Dataset: dataset (GitHub, VKPython2012/ai-course). Classes: paper, rock, scissors.

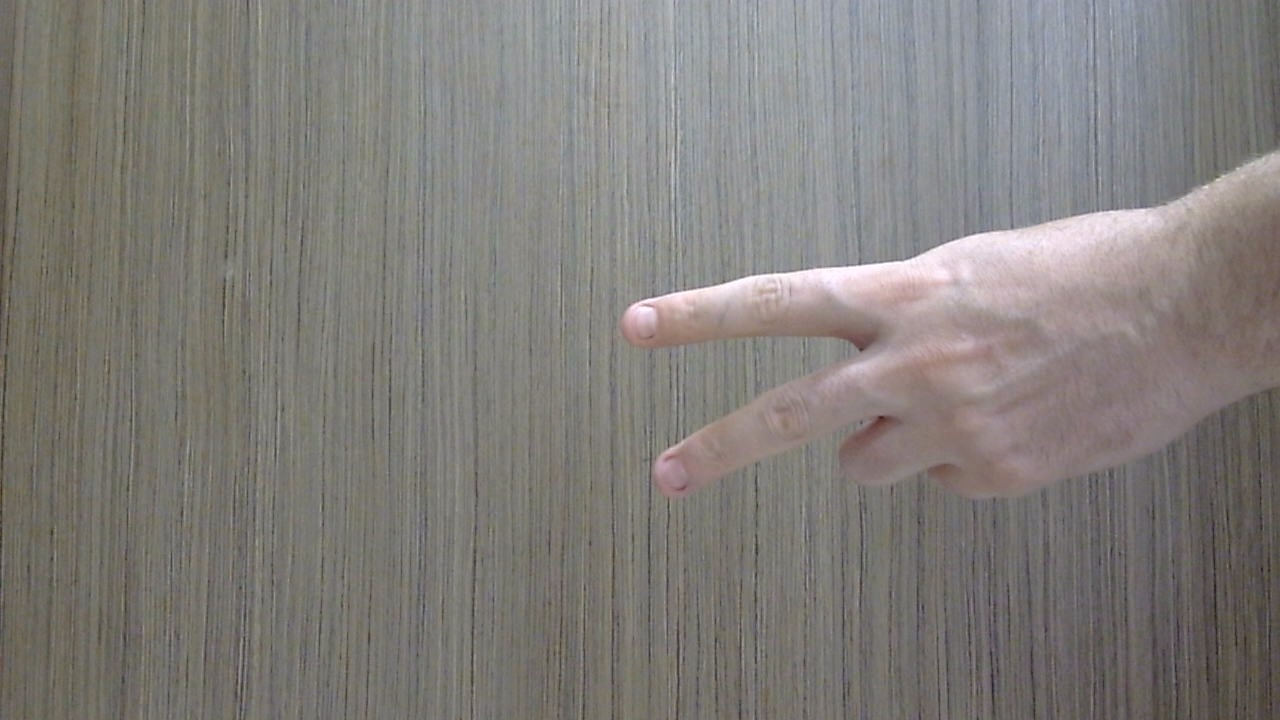
Label: scissors

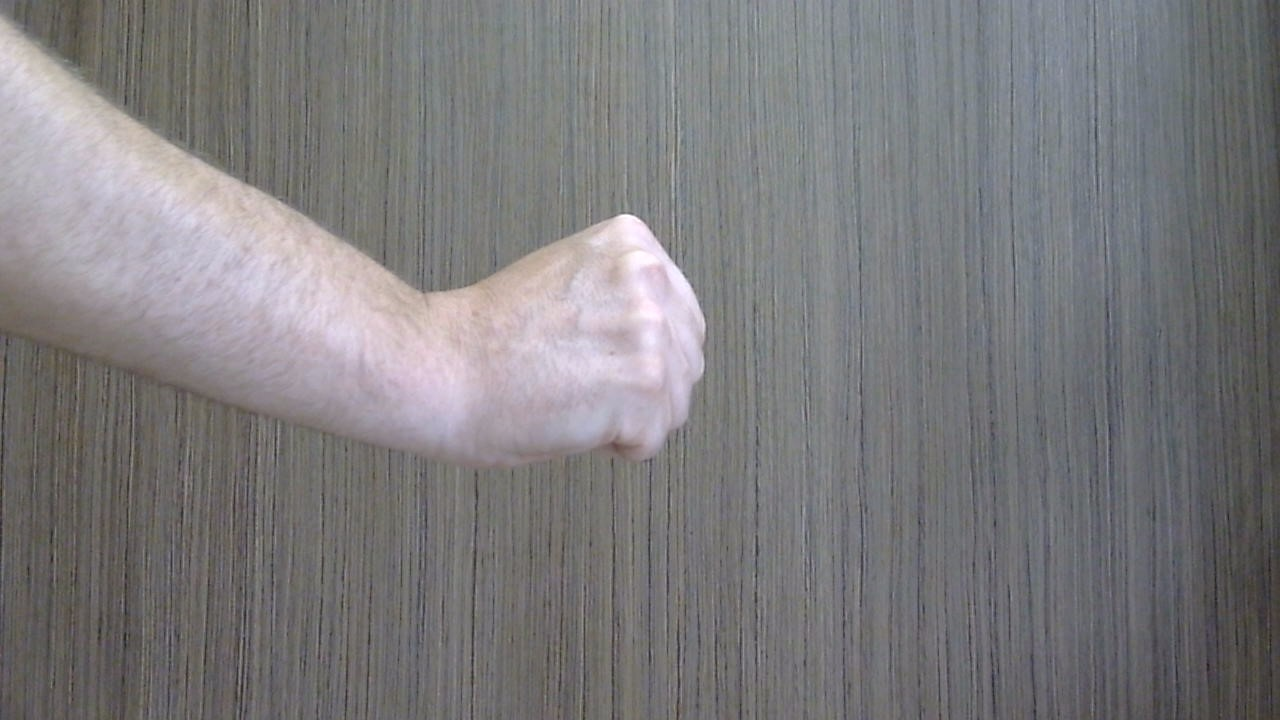
Label: rock

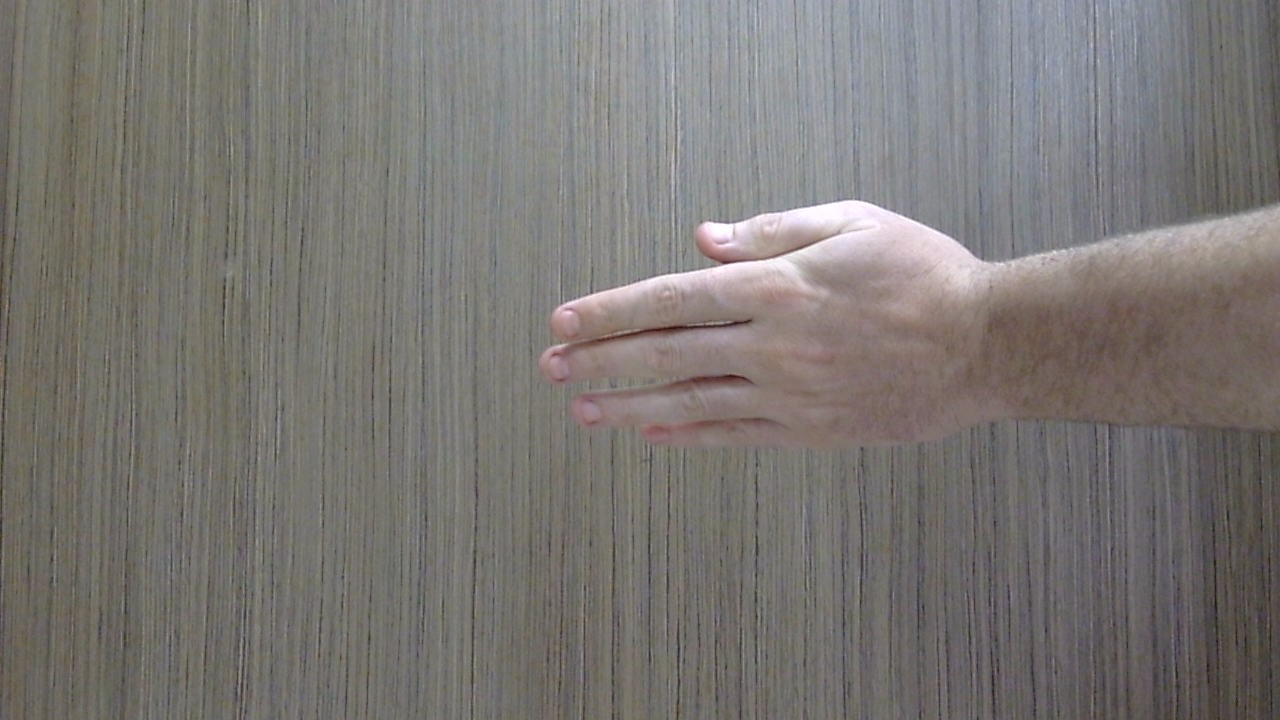
Label: paper

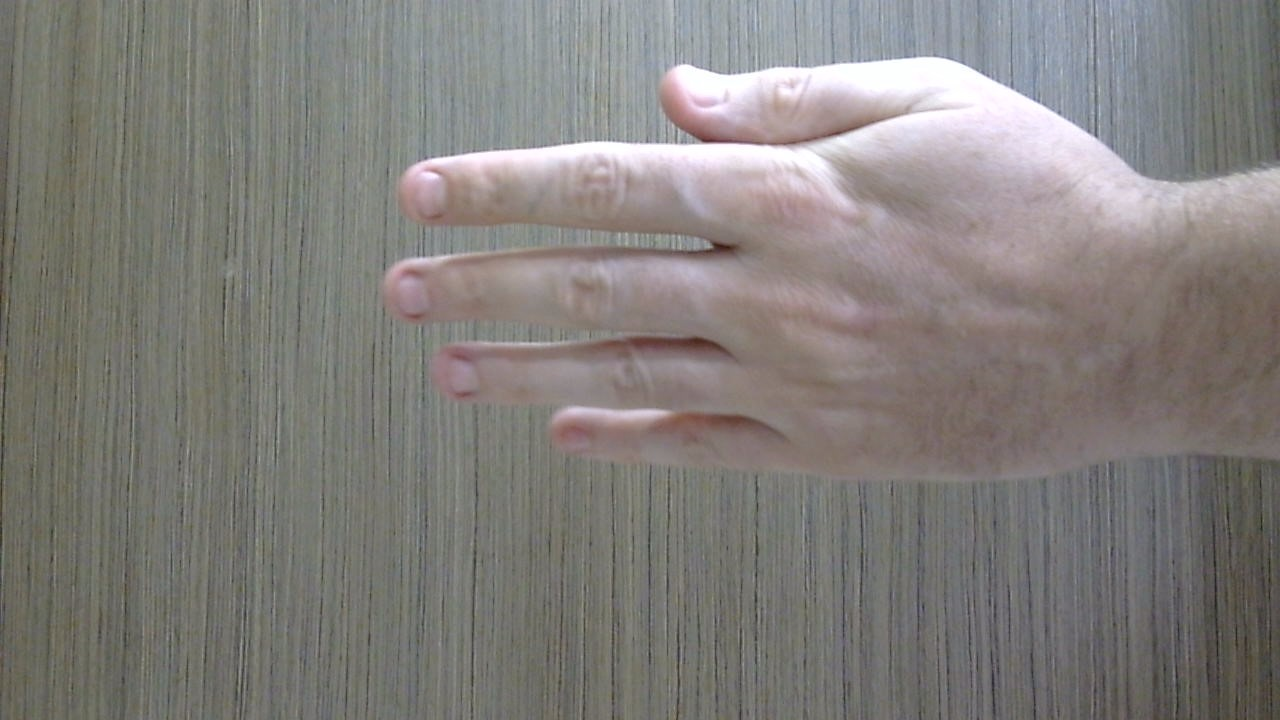
Label: paper

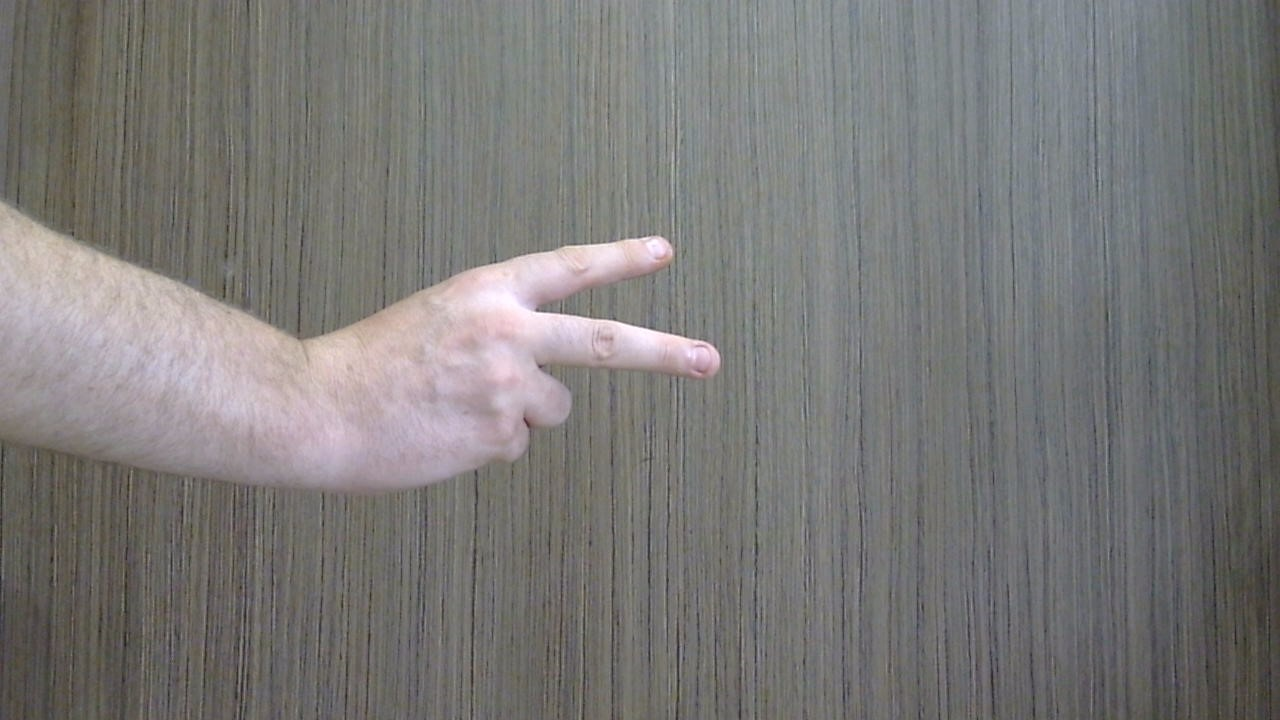
Label: scissors

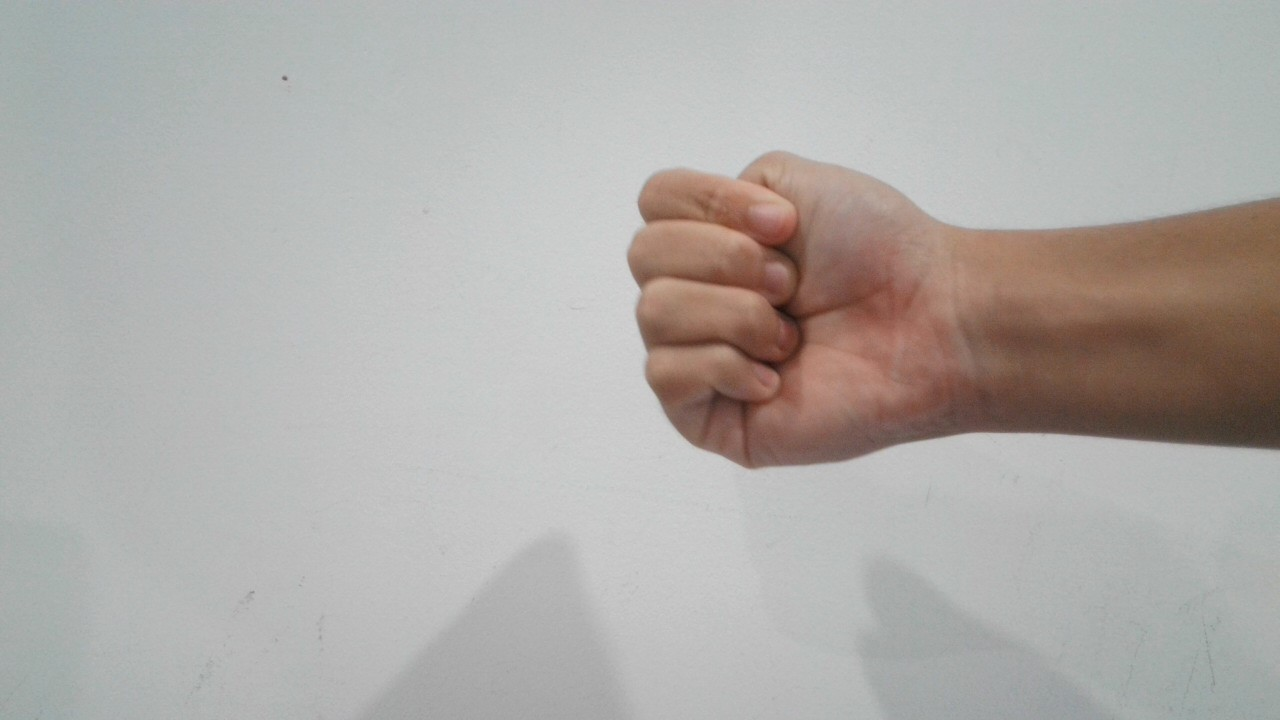
Label: rock
